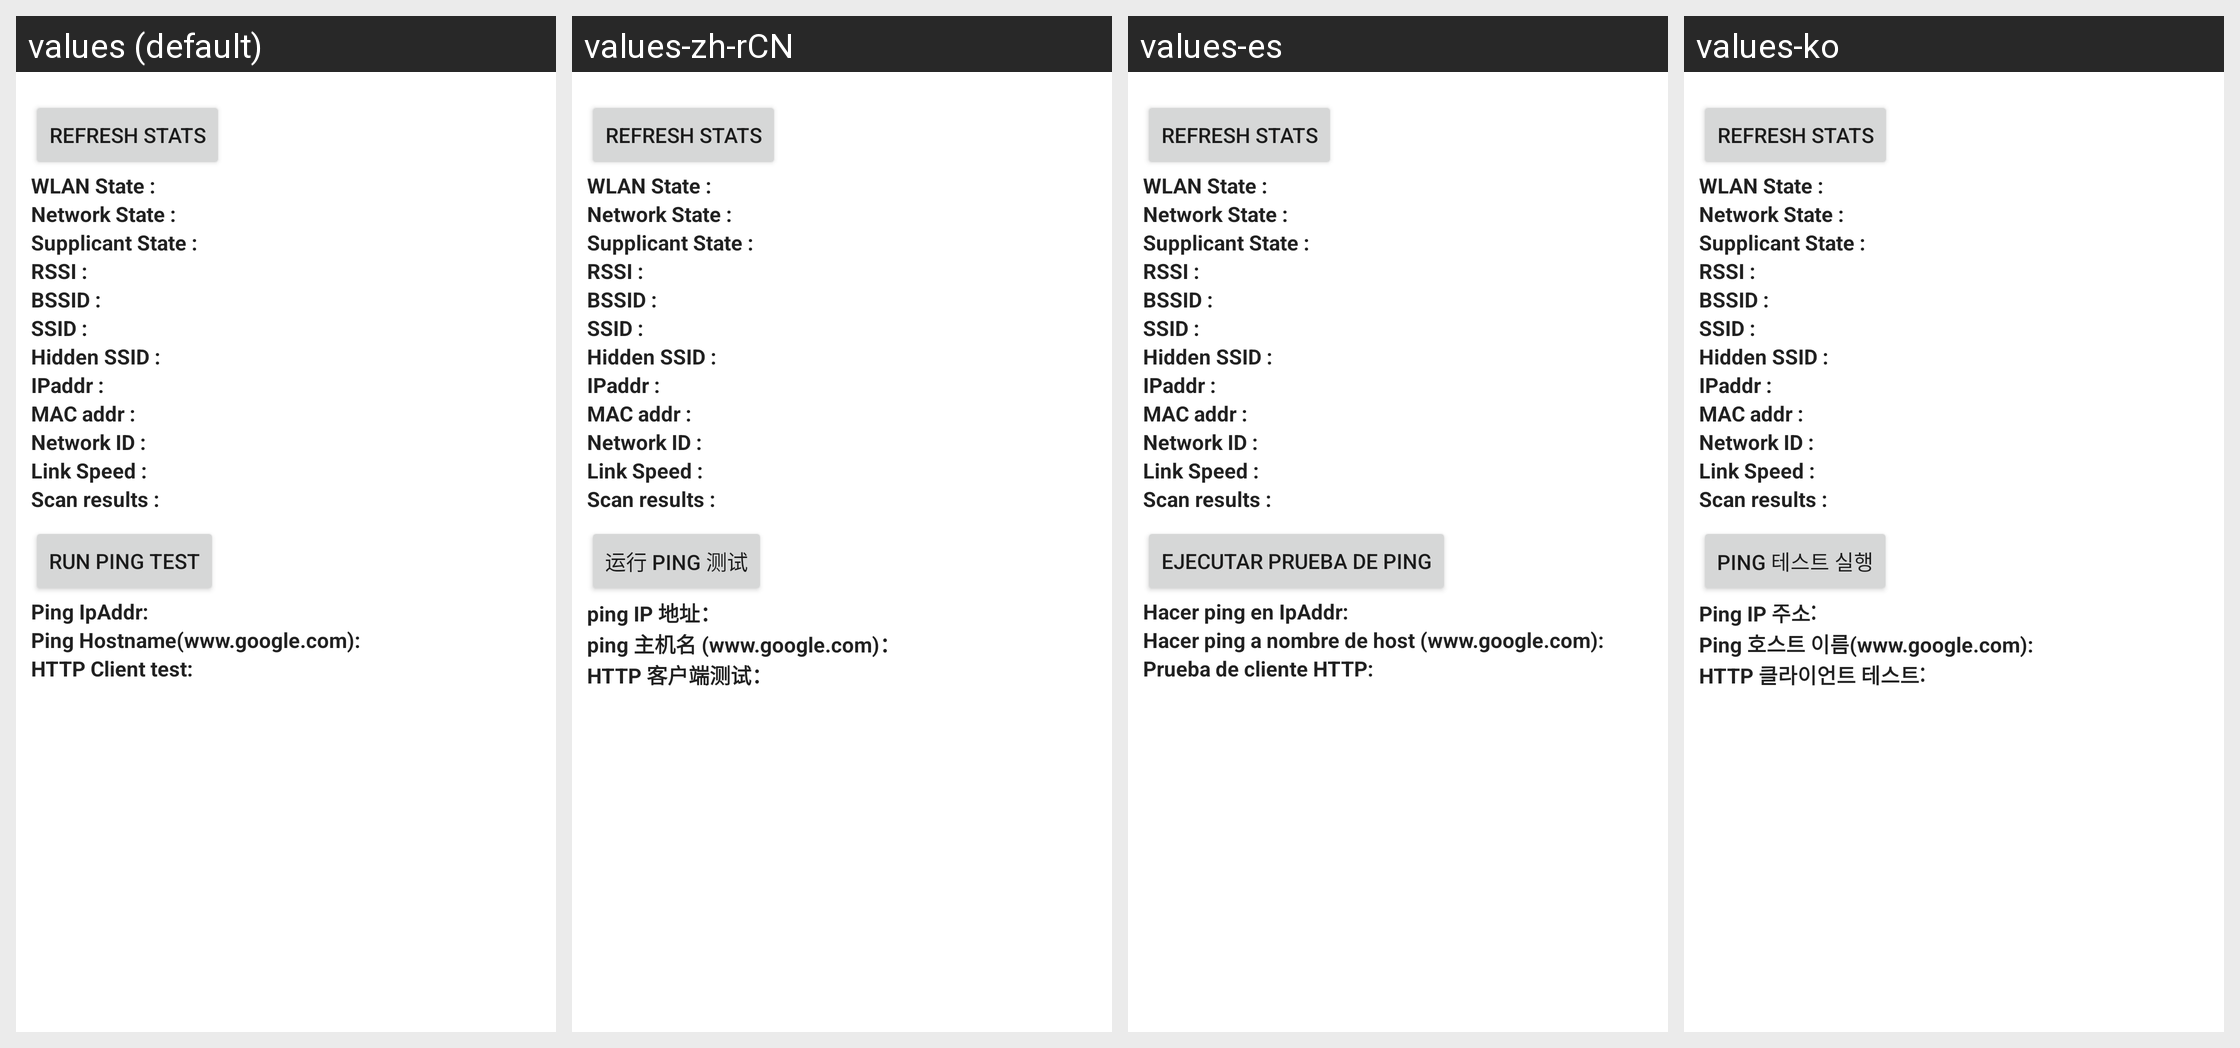

Here is an Android app screen in its default locale and in the app's own translations. Write out the translated-string differences for the strings that appear on this screen.
Android screen res/layout/wifi_status_test.xml rendered under 4 locales, left to right: values (default), values-zh-rCN, values-es, values-ko. Device: Nexus 5 (rendered at 1080×1920; each locale shown at half size, 540×960, under a caption strip naming it); theme Theme.MaterialComponents.DayNight.NoActionBar.
Other locales in the repository, not shown: values-bg, values-cs, values-da, values-de, values-el, values-es-rUS, values-et, values-fi, values-fr, values-ga, values-hr, values-hu, values-is, values-it, values-kk, values-lt, values-lv, values-nl, values-no, values-pl, values-pt, values-ro, values-ru, values-sk, values-sl, values-sr, values-sv, values-tr, values-uk.
Strings drawn on this screen, with the default value and each locale's value (text and hints the layout hard-codes, and strings that could not be matched under every locale, appear in the picture but are not listed):

wifi_update
  values: Refresh Stats
  values-zh-rCN: Refresh Stats
  values-es: Refresh Stats
  values-ko: Refresh Stats

wifi_state_label
  values: WLAN State :
  values-zh-rCN: WLAN State :
  values-es: WLAN State :
  values-ko: WLAN State :

network_state_label
  values: Network State :
  values-zh-rCN: Network State :
  values-es: Network State :
  values-ko: Network State :

supplicant_state_label
  values: Supplicant State :
  values-zh-rCN: Supplicant State :
  values-es: Supplicant State :
  values-ko: Supplicant State :

rssi_label
  values: RSSI :
  values-zh-rCN: RSSI :
  values-es: RSSI :
  values-ko: RSSI :

bssid_label
  values: BSSID :
  values-zh-rCN: BSSID :
  values-es: BSSID :
  values-ko: BSSID :

ssid_label
  values: SSID :
  values-zh-rCN: SSID :
  values-es: SSID :
  values-ko: SSID :

hidden_ssid_label
  values: Hidden SSID :
  values-zh-rCN: Hidden SSID :
  values-es: Hidden SSID :
  values-ko: Hidden SSID :

ipaddr_label
  values: IPaddr :
  values-zh-rCN: IPaddr :
  values-es: IPaddr :
  values-ko: IPaddr :

macaddr_label
  values: MAC addr :
  values-zh-rCN: MAC addr :
  values-es: MAC addr :
  values-ko: MAC addr :

networkid_label
  values: Network ID :
  values-zh-rCN: Network ID :
  values-es: Network ID :
  values-ko: Network ID :

link_speed_label
  values: Link Speed :
  values-zh-rCN: Link Speed :
  values-es: Link Speed :
  values-ko: Link Speed :

scan_list_label
  values: Scan results :
  values-zh-rCN: Scan results :
  values-es: Scan results :
  values-ko: Scan results :

ping_test_label
  values: Run ping test
  values-zh-rCN: 运行 ping 测试
  values-es: Ejecutar prueba de ping
  values-ko: Ping 테스트 실행

radio_info_ping_ipaddr
  values: Ping IpAddr:
  values-zh-rCN: ping IP 地址：
  values-es: Hacer ping en IpAddr:
  values-ko: Ping IP 주소:

radio_info_ping_hostname
  values: Ping Hostname(www.google.com):
  values-zh-rCN: ping 主机名 (www.google.com)：
  values-es: Hacer ping a nombre de host (www.google.com):
  values-ko: Ping 호스트 이름(www.google.com):

radio_info_http_client_test
  values: HTTP Client test:
  values-zh-rCN: HTTP 客户端测试：
  values-es: Prueba de cliente HTTP:
  values-ko: HTTP 클라이언트 테스트:
